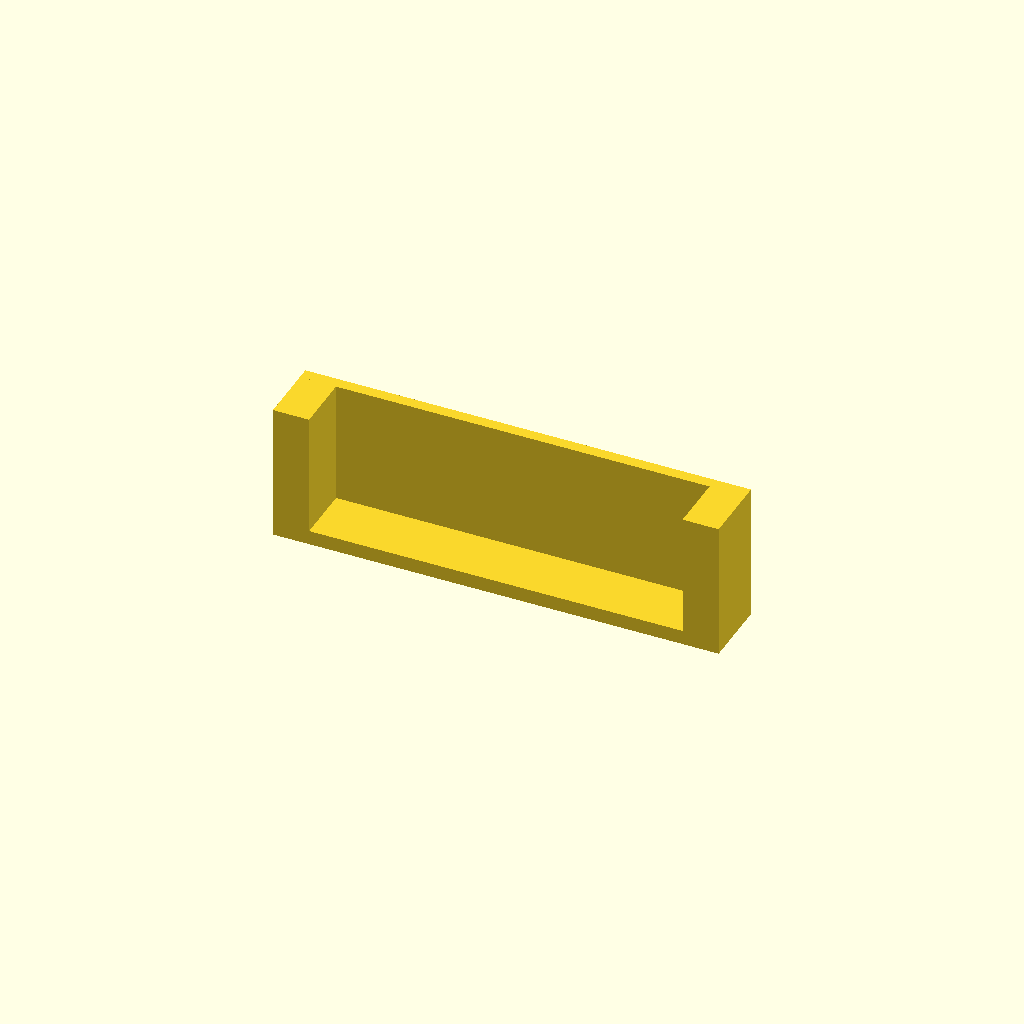
Cell 1: the model at its default parameters.
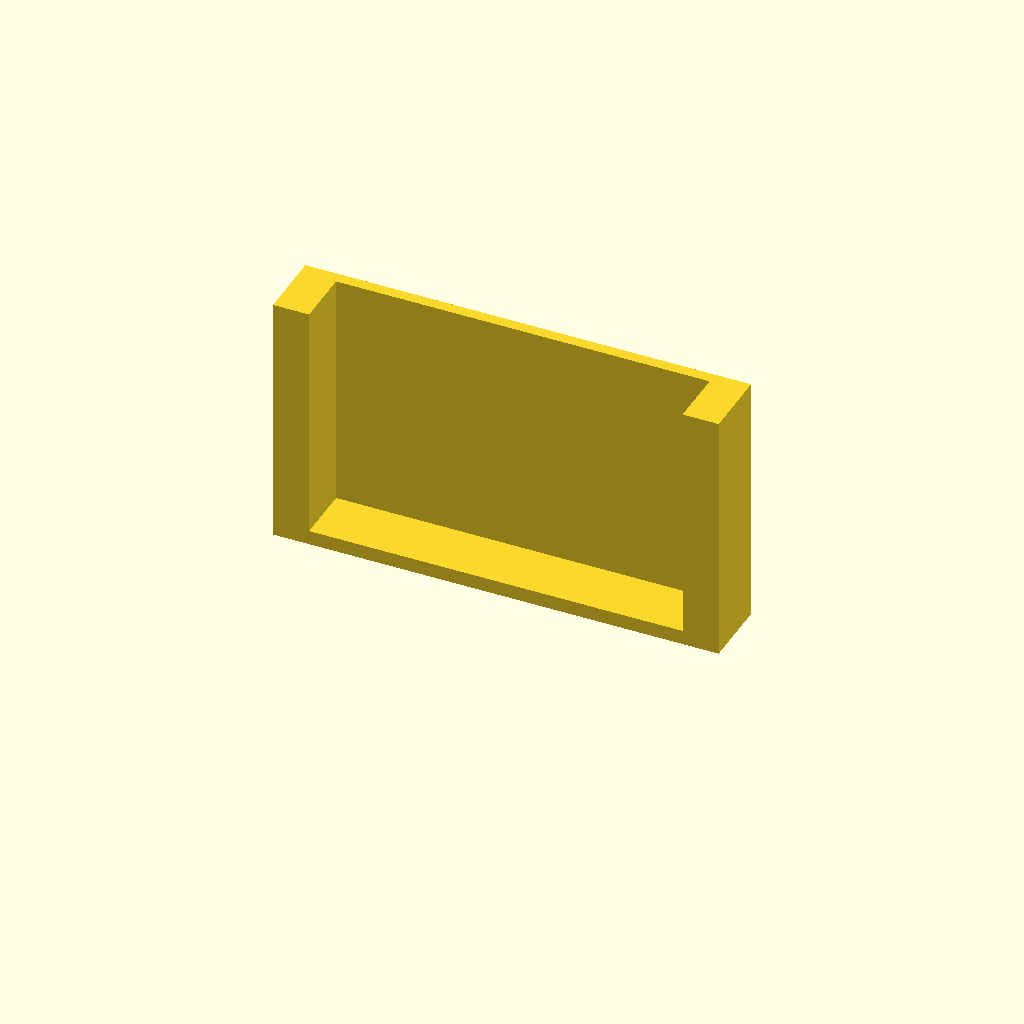
Cell 2: PITCH_Z = 7 (everything else at default).
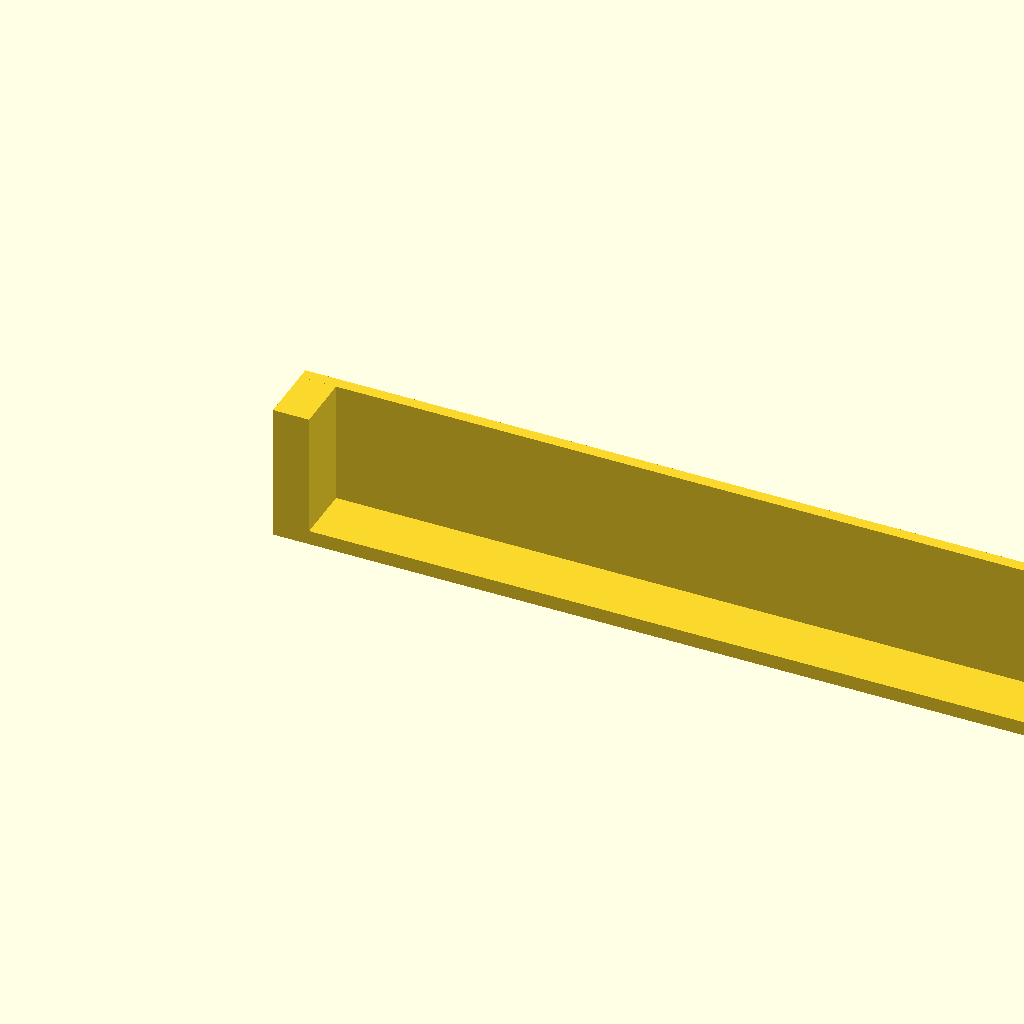
Cell 3: REGULAR_TUB_EXTERIOR_X = 512.8 (everything else at default).
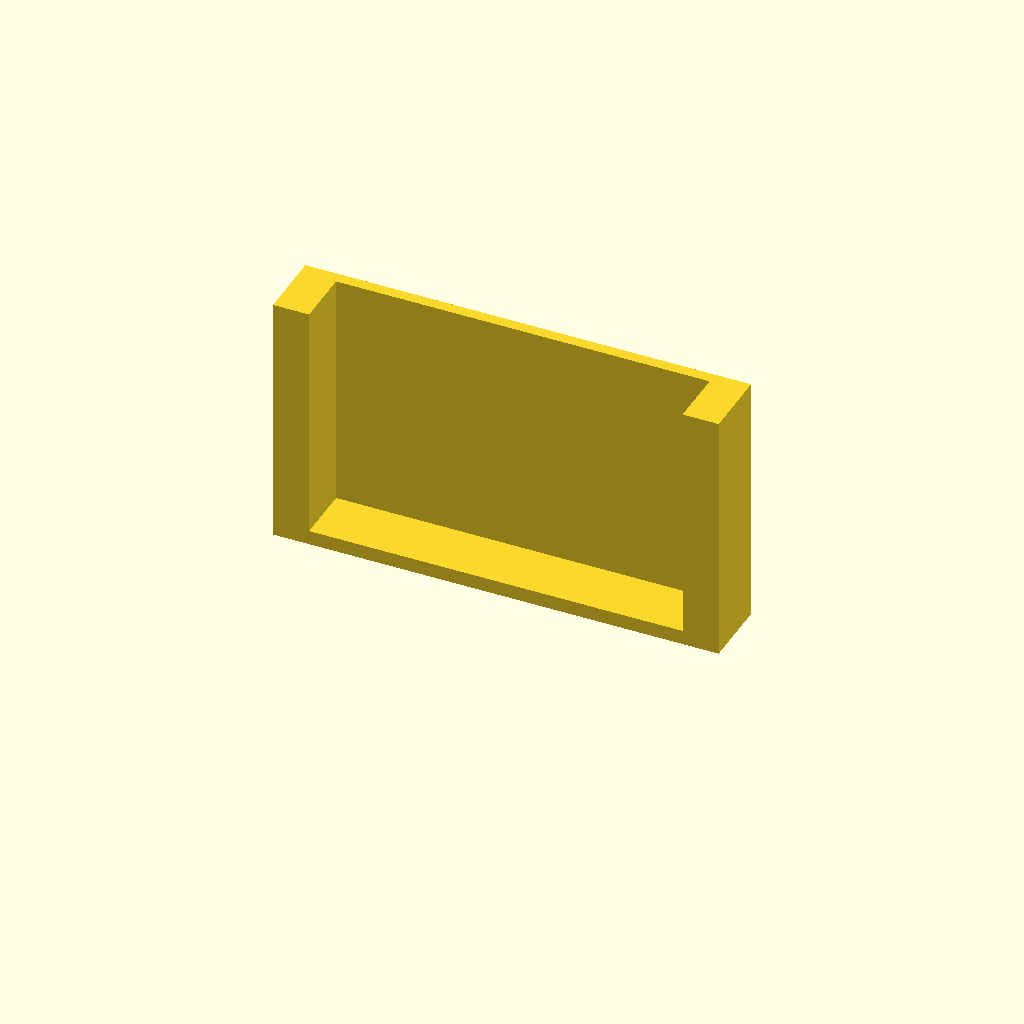
Cell 4: REGULAR_TUB_SOURCE_HEIGHT_U = 46 (everything else at default).
One fixed orthographic camera (rotation 55°, 0°, 25°; colour scheme Cornfield) for every cell.
OpenSCAD source file scad/testbed/casing_mouth_fit_gauge.scad:
// casing_mouth_fit_gauge.scad
// version: 0.1.6
// Low-filament mouth gauge for the representative regular-tub casing slot.
// Print in the same inverted orientation as casing.scad, then flip into
// installed orientation for fit testing: top slab above the tub, walls down.

use <../casing.scad>;

PITCH_Z = 3.5;
MINIMUM_LIP_Z = 3.74;

REGULAR_TUB_EXTERIOR_X = 256.4;
REGULAR_TUB_EXTERIOR_Y = 340.4;
REGULAR_TUB_SOURCE_HEIGHT_U = 23;

SIDE_CLEARANCE = 1.0;
TOP_CLEARANCE = 1.0;
GAUGE_SLOT_DEPTH = 40.0;
GAUGE_BACK_THICKNESS = 8.0;

SIDE_THICKNESS = 25;
TOP_THICKNESS = 10;
PEG_SPACING = 190;

function tub_total_height(height_u) = height_u * PITCH_Z + MINIMUM_LIP_Z;
function gauge_slot_width(tub_width, side_clearance) = tub_width + 2 * side_clearance;
function gauge_slot_height(tub_height, top_clearance) = tub_height + top_clearance;

module hutchfinity_casing_mouth_fit_gauge(
    tub_height_u = REGULAR_TUB_SOURCE_HEIGHT_U,
    side_clearance = SIDE_CLEARANCE,
    top_clearance = TOP_CLEARANCE,
    gauge_slot_depth = GAUGE_SLOT_DEPTH,
    gauge_back_thickness = GAUGE_BACK_THICKNESS,
    side_thickness = SIDE_THICKNESS,
    top_thickness = TOP_THICKNESS,
    peg_spacing = PEG_SPACING
) {
    assert(side_clearance >= 0 && top_clearance >= 0,
        "mouth-gauge clearances must be non-negative");
    assert(gauge_slot_depth > 0 && gauge_back_thickness > 0,
        "mouth-gauge depth and back stop must be positive");

    tub_height = tub_total_height(tub_height_u);

    hutchfinity_casing(
        slot_width = gauge_slot_width(REGULAR_TUB_EXTERIOR_X, side_clearance),
        slot_depth = gauge_slot_depth,
        slot_height = gauge_slot_height(tub_height, top_clearance),
        side_thickness = side_thickness,
        back_thickness = gauge_back_thickness,
        top_thickness = top_thickness,
        peg_spacing = peg_spacing,
        enable_peg_holes = false,
        enable_magnet_holes = false
    );
}

hutchfinity_casing_mouth_fit_gauge();
Customizer parameters (derived from the source; name, type, default, range or options):
PITCH_Z: number, default 3.5
MINIMUM_LIP_Z: number, default 3.74
REGULAR_TUB_EXTERIOR_X: number, default 256.4
REGULAR_TUB_EXTERIOR_Y: number, default 340.4
REGULAR_TUB_SOURCE_HEIGHT_U: number, default 23
SIDE_CLEARANCE: number, default 1
TOP_CLEARANCE: number, default 1
GAUGE_SLOT_DEPTH: number, default 40
GAUGE_BACK_THICKNESS: number, default 8
SIDE_THICKNESS: number, default 25
TOP_THICKNESS: number, default 10
PEG_SPACING: number, default 190
